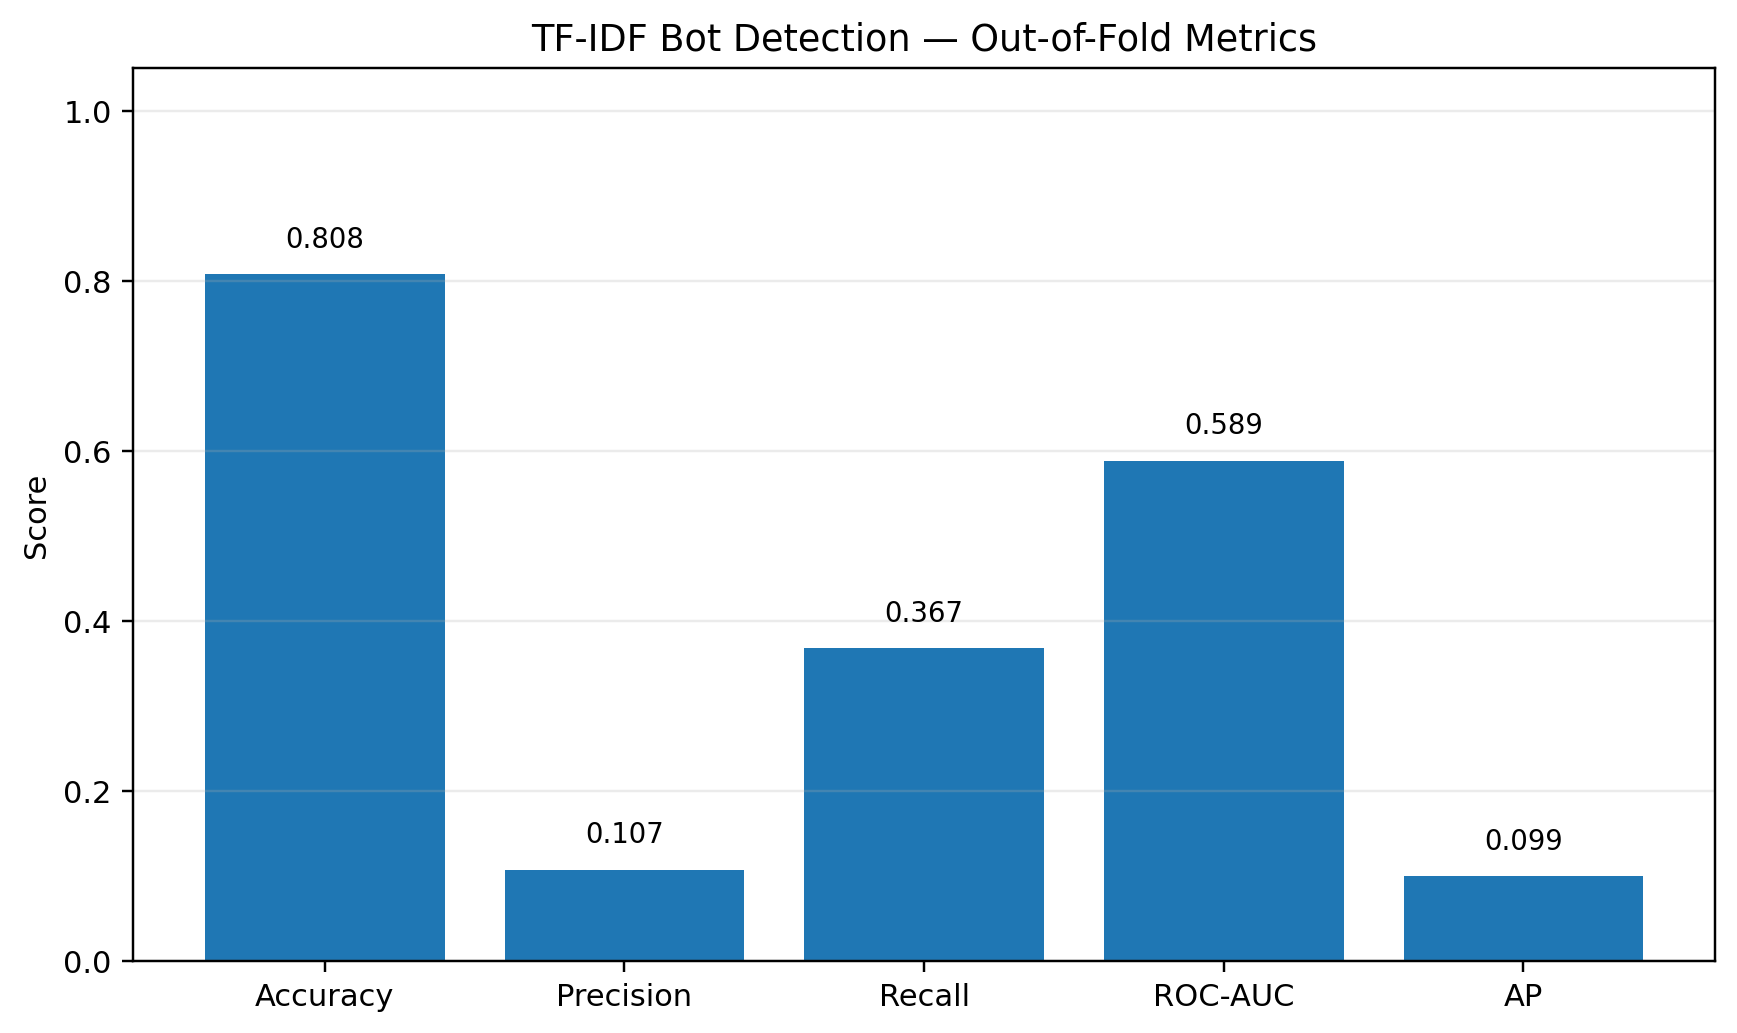

Source data for this figure (header and first rows):
dataset, experiment, label_column, n_users, n_bot, n_human, accuracy, precision, recall, roc_auc, ap, f1, median_selected_threshold
d1, text_tfidf_word_d1, LLM-final-tag, 943, 49, 894, 0.8081, 0.1071, 0.3673, 0.5886, 0.09916, 0.1659, 0.3817
